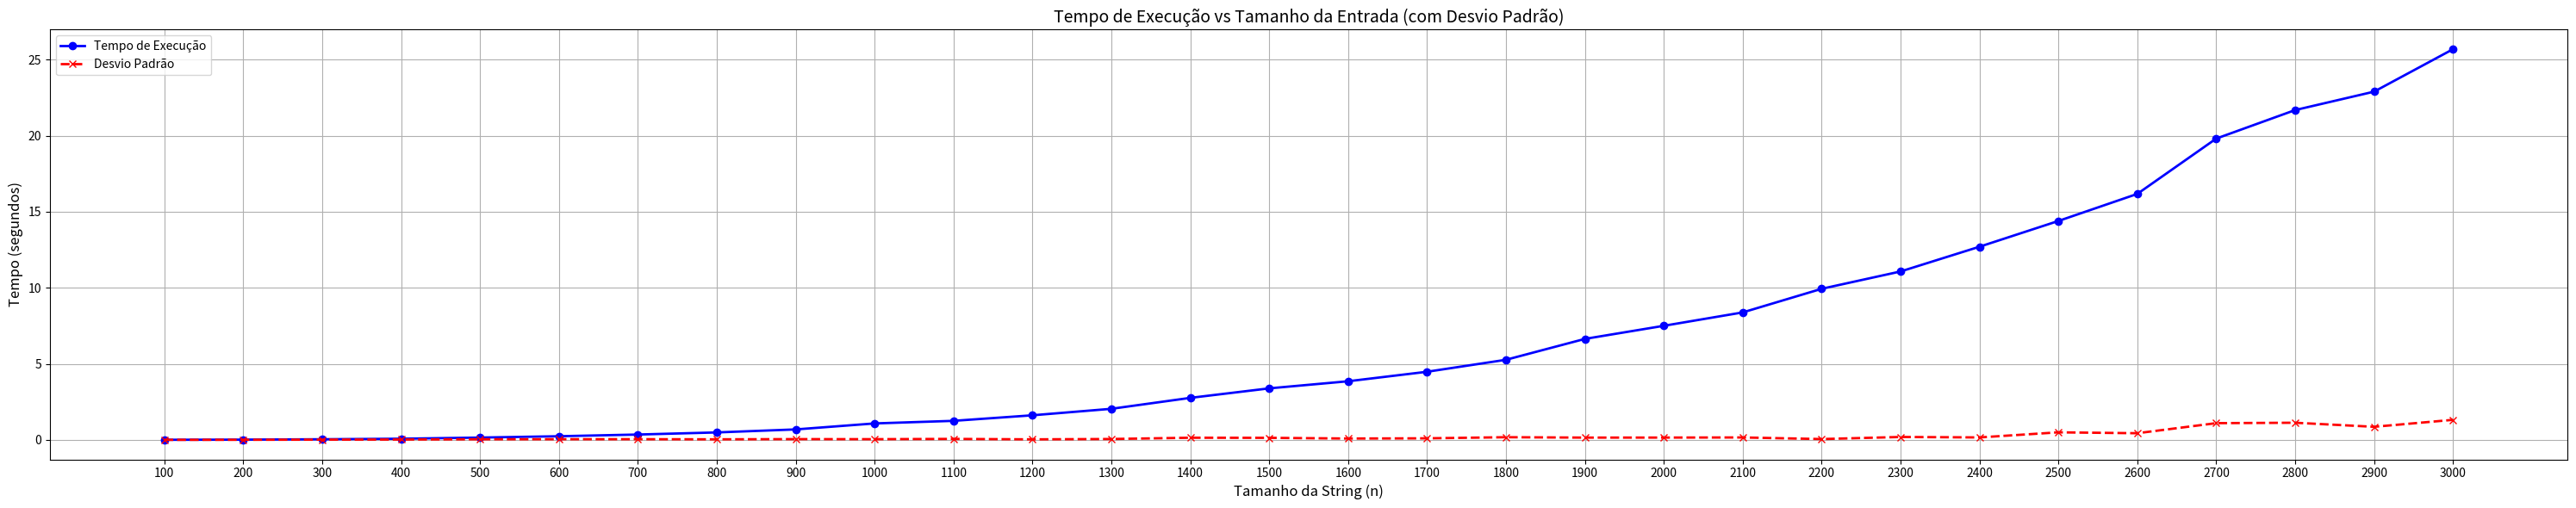

Reproduce this figure in Python.
import matplotlib.pyplot as plt

# Dados de exemplo (você pode substituir pelos seus valores reais)
# Tamanhos das entradas (valores de TAMANHO_STRING usados no C)
tamanhos = [100, 200, 300, 400, 500, 600, 700, 800, 900, 1000, 1100, 1200, 1300, 1400, 1500, 1600, 1700, 1800, 1900, 2000, 2100, 2200, 2300, 2400, 2500, 2600, 2700, 2800, 2900, 3000]

# Tempos de execução correspondentes (em segundos)
tempos = [0.0040, 0.0128, 0.0380, 0.0728, 0.1488, 0.2366, 0.3484, 0.4874, 0.6852, 1.0792, 1.2492, 1.6146, 2.0414, 2.7604, 3.3856, 3.8530, 4.4776, 5.2648 , 6.6386  , 7.5002, 8.3808, 9.9332, 11.0734, 12.7002, 14.3946, 16.1742, 19.8126, 21.6882, 22.8996, 25.6902]  # substitua pelos seus

# Desvios padrão correspondentes
desvios = [0.0007, 0.0040, 0.0130, 0.0198, 0.0372, 0.0402,  0.0415, 0.0333, 0.0467, 0.0426, 0.0608, 0.0311, 0.0546, 0.1385, 0.1315, 0.0860, 0.0999, 0.1723, 0.1469, 0.1488, 0.1567, 0.0508, 0.1881, 0.1582, 0.4935, 0.4347, 1.0975, 1.1245, 0.8569, 1.3152]

# Criando o gráfico
plt.figure(figsize=(30, 6))

# Linha do tempo
plt.plot(tamanhos, tempos, marker='o', linestyle='-', color='blue', linewidth=2, label='Tempo de Execução')

# Linha do desvio padrão
plt.plot(tamanhos, desvios, marker='x', linestyle='--', color='red', linewidth=2, label='Desvio Padrão')

# Títulos e rótulos
plt.title('Tempo de Execução vs Tamanho da Entrada (com Desvio Padrão)', fontsize=14)
plt.xlabel('Tamanho da String (n)', fontsize=12)
plt.ylabel('Tempo (segundos)', fontsize=12)
plt.grid(True)
plt.xticks(tamanhos)
plt.legend()
plt.tight_layout()


# Exibe o gráfico
plt.show()
